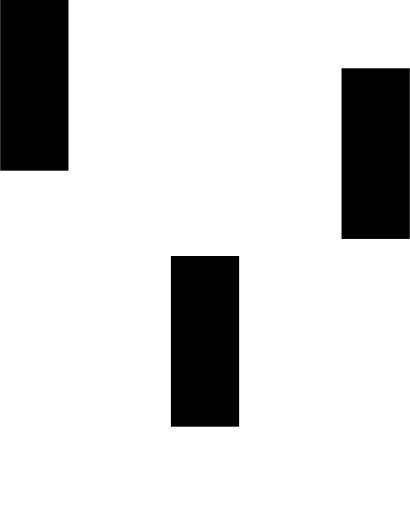
t = 0.00 s
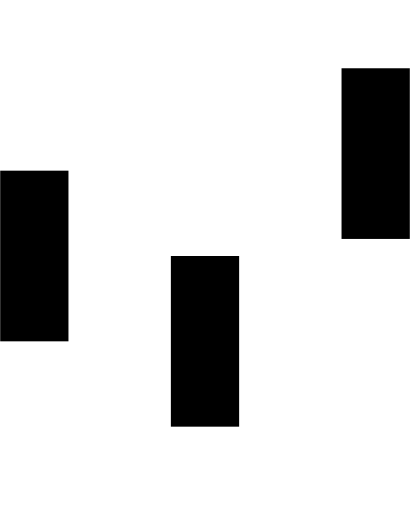
t = 0.15 s
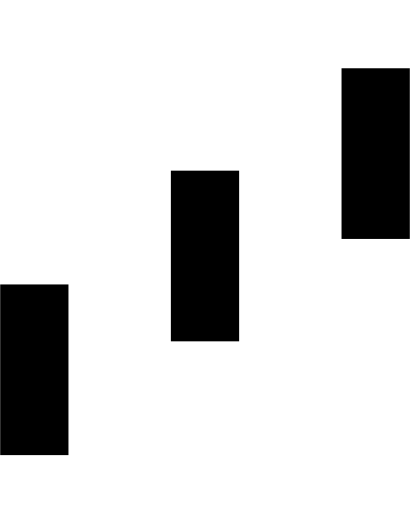
t = 0.35 s
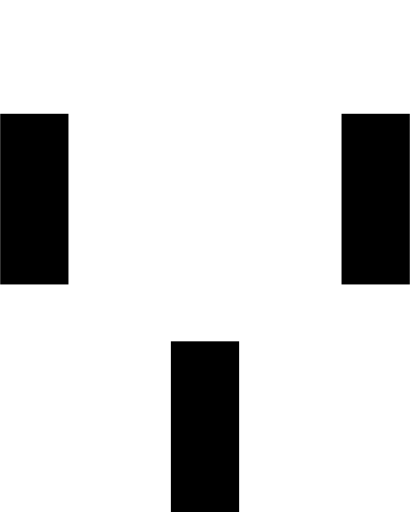
t = 0.50 s
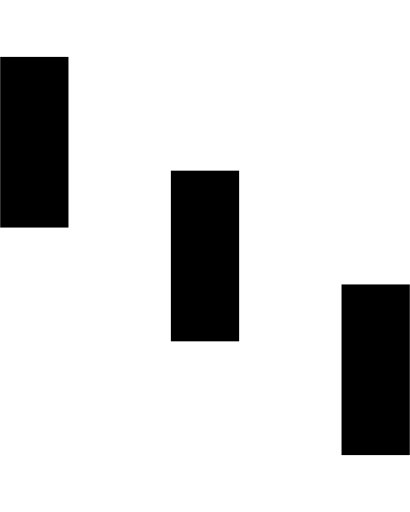
t = 0.65 s
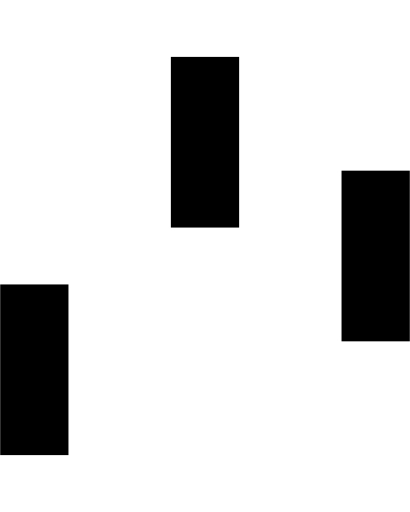
t = 0.85 s

The animated SVG that drew these frames (rendered in a browser with its animation timeline set to each time). Animation: 3 SMIL elements (animateTransform=3); one cycle of 1.00 s, repeats indefinitely.

<svg xmlns="http://www.w3.org/2000/svg" xml:space="preserve" viewBox="0 0 24 30" y="0px" x="0px">
	<rect transform="translate(0 10)" height="10" width="4" y="0" x="0" fill="#000000">
		<animateTransform begin="0" repeatCount="indefinite" attributeName="transform" values="0 0; 0 20; 0 0" dur="0.6s" type="translate"/>
	</rect>
	<rect transform="translate(0 15)" height="10" width="4" y="0" x="10" fill="#000000">
		<animateTransform begin="0.2s" repeatCount="indefinite" attributeName="transform" values="0 0; 0 20; 0 0" dur="0.6s" type="translate"/>
	</rect>
	<rect transform="translate(0 4)" height="10" width="4" y="0" x="20" fill="#000000">
		<animateTransform begin="0.4s" repeatCount="indefinite" attributeName="transform" values="0 0; 0 20; 0 0" dur="0.6s" type="translate"/>
	</rect>
</svg>
